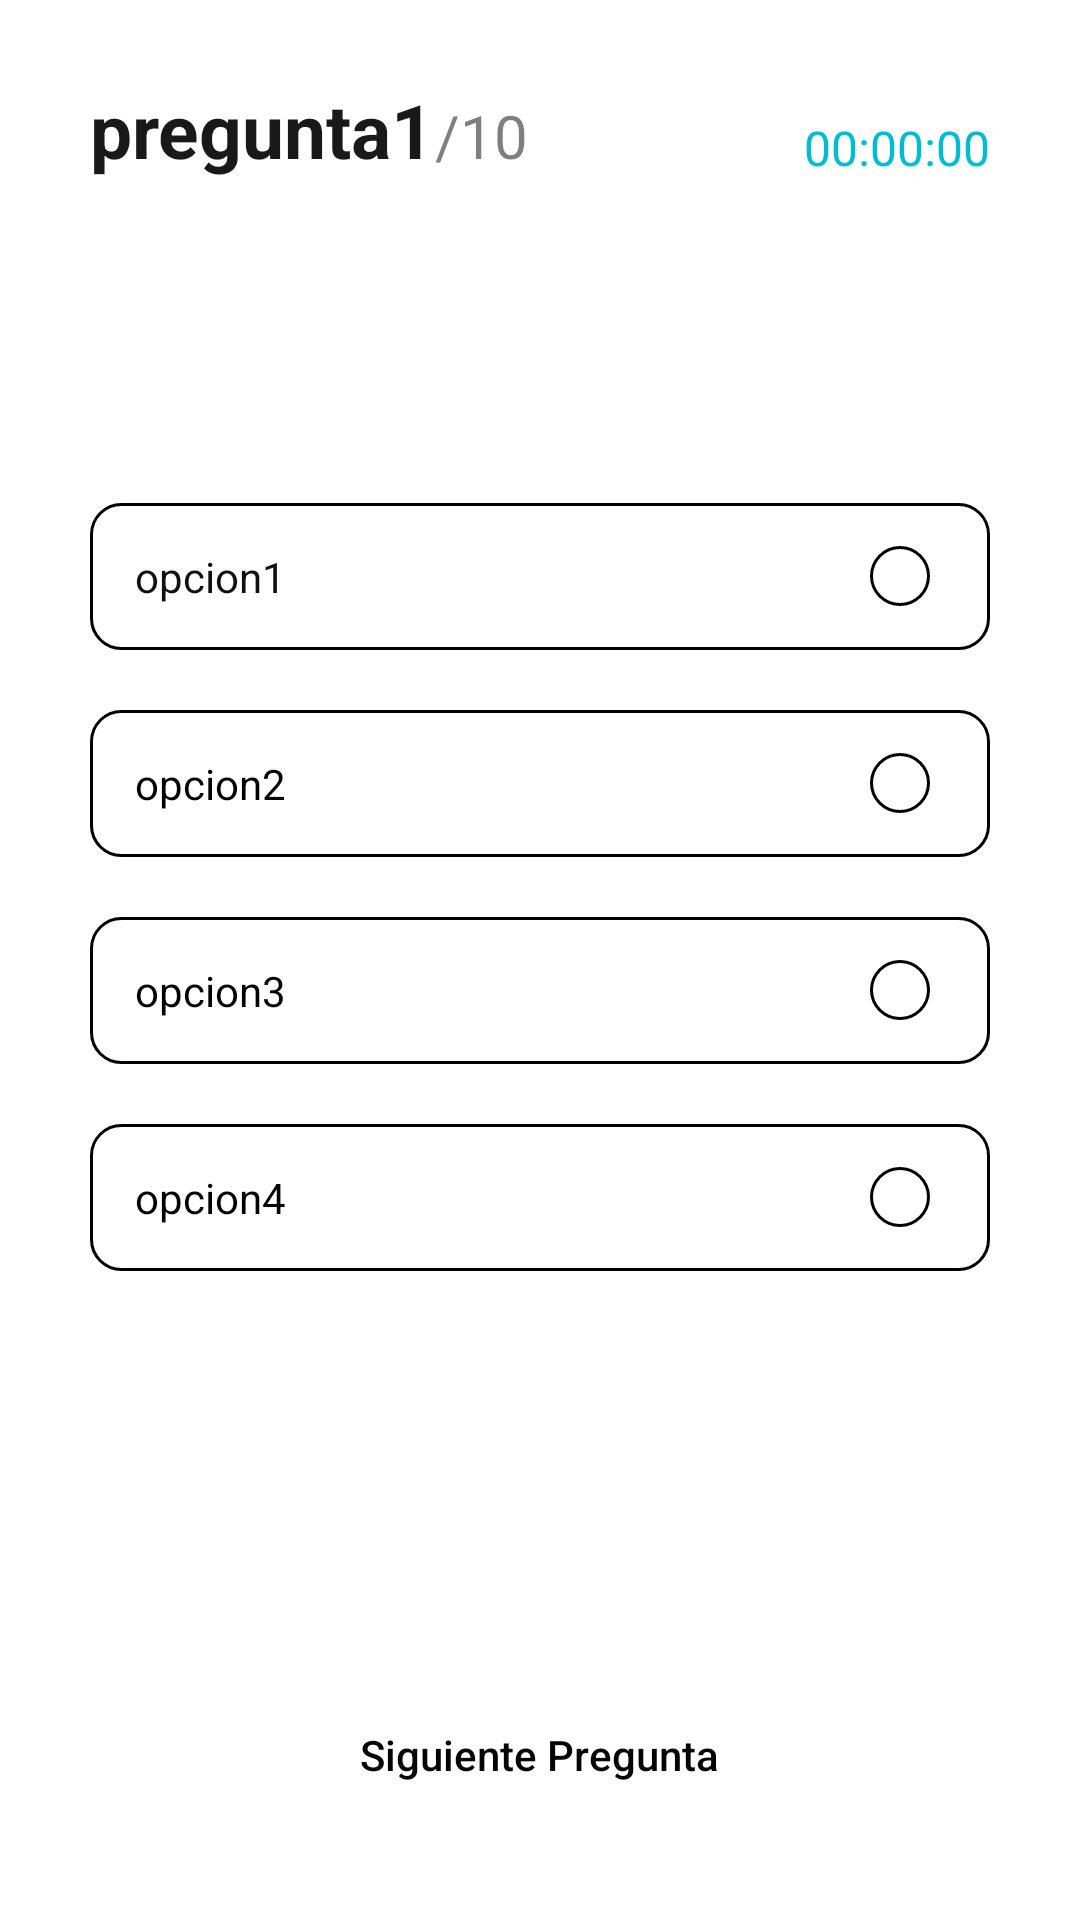

Write the Android layout XML for this screen, with the resource values it uses.
<!-- AndroidManifest.xml: application theme Theme.Ingtips -->
<!-- res/layout/activity_cuestionario.xml -->
<?xml version="1.0" encoding="utf-8"?>
<RelativeLayout xmlns:android="http://schemas.android.com/apk/res/android"
    xmlns:app="http://schemas.android.com/apk/res-auto"
    xmlns:tools="http://schemas.android.com/tools"
    android:layout_width="match_parent"
    android:layout_height="match_parent"
    tools:context=".CuestionarioActivity">

    <RelativeLayout
        android:id="@+id/topBar"
        android:layout_width="match_parent"
        android:layout_height="60dp"
        android:layout_marginStart="30dp"
        android:layout_marginEnd="30dp">

        <LinearLayout
            android:layout_width="wrap_content"
            android:layout_height="wrap_content"
            android:orientation="horizontal"
            android:layout_alignParentBottom="true">

            <TextView
                android:id="@+id/currentQuestionTV"
                android:layout_width="wrap_content"
                android:layout_height="wrap_content"
                android:text="@string/pregunta1"
                android:textColor="#E6000000"
                android:textSize="25sp"
                android:textStyle="bold" />

            <TextView
                android:id="@+id/totalQuestionsTV"
                android:layout_width="wrap_content"
                android:layout_height="wrap_content"
                android:text="@string/max"
                android:textColor="#80000000"
                android:textSize="20sp" />
        </LinearLayout>

        <ImageView
            android:layout_toStartOf="@+id/quizTimer"
            android:layout_width="18dp"
            android:layout_height="18dp"
            android:src="@drawable/timer"
            android:layout_alignParentBottom="true"
            android:layout_marginBottom="3dp"/>

        <TextView
            android:id="@+id/quizTimer"
            android:layout_width="wrap_content"
            android:layout_height="wrap_content"
            android:layout_alignParentEnd="true"
            android:layout_alignParentBottom="true"
            android:layout_marginStart="5dp"
            android:text="@string/count"
            android:textColor="#00BCD4"
            android:textSize="16sp" />
    </RelativeLayout>

    <View
        android:id="@+id/divider"
        android:layout_width="match_parent"
        android:layout_height="0.8dp"
        android:layout_below="@+id/topBar"
        android:layout_marginTop="10dp"
        android:background="#66FFFFFF"
        android:layout_marginStart="30dp"
        android:layout_marginEnd="30dp"/>

    <androidx.appcompat.widget.AppCompatButton
        android:id="@+id/nextQuestionBtn"
        android:layout_width="wrap_content"
        android:layout_height="50dp"
        android:layout_alignParentBottom="true"
        android:layout_centerHorizontal="true"
        android:layout_marginBottom="30dp"
        android:background="@drawable/round_back_secondary_100"
        android:paddingStart="50dp"
        android:paddingEnd="50dp"
        android:text="@string/nextQ"
        android:textAllCaps="false"
        android:textColor="#050505" />

    <ScrollView
        android:layout_width="wrap_content"
        android:layout_height="wrap_content"
        android:layout_above="@+id/nextQuestionBtn"
        android:layout_below="@id/divider"
        android:layout_marginTop="0dp"
        android:layout_marginBottom="10dp">

        <LinearLayout
            android:id="@+id/linearlayout"
            android:layout_width="match_parent"
            android:layout_height="wrap_content"
            android:layout_below="@+id/divider"
            android:layout_marginStart="30dp"
            android:layout_marginTop="10dp"
            android:layout_marginEnd="30dp"
            android:orientation="vertical">


            <TextView
                android:id="@+id/questionTV"
                android:layout_width="match_parent"
                android:layout_height="wrap_content"
                android:layout_marginTop="0dp"
                android:textColor="#000000"
                android:textSize="20sp"
                android:textStyle="bold" />

            <RelativeLayout
                android:id="@+id/option1Layout"
                android:layout_width="match_parent"
                android:layout_height="wrap_content"
                android:layout_marginTop="60dp"
                android:background="@drawable/round_back_white50_10">

                <TextView
                    android:id="@+id/option1TV"
                    android:layout_width="match_parent"
                    android:layout_height="wrap_content"
                    android:layout_marginStart="15sp"
                    android:layout_marginTop="15sp"
                    android:layout_marginEnd="15sp"
                    android:layout_marginBottom="15sp"
                    android:layout_toStartOf="@+id/option1Icon"
                    android:text="@string/opcion1"
                    android:textColor="#101010" />

                <ImageView
                    android:id="@+id/option1Icon"
                    android:layout_width="20dp"
                    android:layout_height="20dp"
                    android:layout_alignParentEnd="true"
                    android:layout_centerVertical="true"
                    android:layout_marginEnd="20dp"
                    android:src="@drawable/round_back_white50_100" />
            </RelativeLayout>

            <RelativeLayout
                android:id="@+id/option2Layout"
                android:layout_width="match_parent"
                android:layout_height="wrap_content"
                android:layout_marginTop="20dp"
                android:background="@drawable/round_back_white50_10">

                <TextView
                    android:id="@+id/option2TV"
                    android:layout_width="match_parent"
                    android:layout_height="wrap_content"
                    android:layout_marginStart="15sp"
                    android:layout_marginTop="15sp"
                    android:layout_marginEnd="15sp"
                    android:layout_marginBottom="15sp"
                    android:layout_toStartOf="@+id/option2Icon"
                    android:text="@string/opcion2"
                    android:textColor="#000000" />

                <ImageView
                    android:id="@+id/option2Icon"
                    android:layout_width="20dp"
                    android:layout_height="20dp"
                    android:layout_alignParentEnd="true"
                    android:layout_centerVertical="true"
                    android:layout_marginEnd="20dp"
                    android:src="@drawable/round_back_white50_100" />
            </RelativeLayout>

            <RelativeLayout
                android:id="@+id/option3Layout"
                android:layout_width="match_parent"
                android:layout_height="wrap_content"
                android:layout_marginTop="20dp"
                android:background="@drawable/round_back_white50_10">

                <TextView
                    android:id="@+id/option3TV"
                    android:layout_width="match_parent"
                    android:layout_height="wrap_content"
                    android:layout_marginStart="15sp"
                    android:layout_marginTop="15sp"
                    android:layout_marginEnd="15sp"
                    android:layout_marginBottom="15sp"
                    android:layout_toStartOf="@+id/option3Icon"
                    android:text="@string/opcion3"
                    android:textColor="#000000" />

                <ImageView
                    android:id="@+id/option3Icon"
                    android:layout_width="20dp"
                    android:layout_height="20dp"
                    android:layout_alignParentEnd="true"
                    android:layout_centerVertical="true"
                    android:layout_marginEnd="20dp"
                    android:src="@drawable/round_back_white50_100" />
            </RelativeLayout>

            <RelativeLayout
                android:id="@+id/option4Layout"
                android:layout_width="match_parent"
                android:layout_height="wrap_content"
                android:layout_marginTop="20dp"
                android:layout_marginBottom="20dp"
                android:background="@drawable/round_back_white50_10">

                <TextView
                    android:id="@+id/option4TV"
                    android:layout_width="match_parent"
                    android:layout_height="wrap_content"
                    android:layout_marginStart="15sp"
                    android:layout_marginTop="15sp"
                    android:layout_marginEnd="15sp"
                    android:layout_marginBottom="15sp"
                    android:layout_toStartOf="@+id/option4Icon"
                    android:text="@string/opcion4"
                    android:textColor="#000000" />

                <ImageView
                    android:id="@+id/option4Icon"
                    android:layout_width="20dp"
                    android:layout_height="20dp"
                    android:layout_alignParentEnd="true"
                    android:layout_centerVertical="true"
                    android:layout_marginEnd="20dp"
                    android:src="@drawable/round_back_white50_100" />
            </RelativeLayout>

            

            

            

            

        </LinearLayout>
    </ScrollView>

</RelativeLayout>
<!-- resources referenced by this layout -->
<resources>
  <!-- drawable round_back_white50_10 (drawable) -->
  <?xml version="1.0" encoding="utf-8"?>
  <shape xmlns:android="http://schemas.android.com/apk/res/android"
      android:shape="rectangle">
  
      <solid android:color="@android:color/transparent"/>
      <corners android:radius="10dp"/>
      <stroke android:color="@color/black"
          android:width="1dp"/>
  </shape>
  <!-- drawable round_back_white50_100 (drawable) -->
  <?xml version="1.0" encoding="utf-8"?>
  <shape xmlns:android="http://schemas.android.com/apk/res/android"
      android:shape="rectangle">
  
      <solid android:color="@android:color/transparent"/>
      <stroke android:color="@color/black"
          android:width="1dp"/>
      <corners android:radius="100dp"/>
  </shape>
  <string name="count">00:00:00</string>
  <string name="max">/10</string>
  <string name="nextQ">Siguiente Pregunta</string>
  <string name="opcion1">opcion1</string>
  <string name="opcion2">opcion2</string>
  <string name="opcion3">opcion3</string>
  <string name="opcion4">opcion4</string>
  <string name="pregunta1">pregunta1</string>
  <style name="Theme.Ingtips" parent="Theme.MaterialComponents.DayNight.DarkActionBar">
          
          <item name="colorPrimary">@color/purple_500</item>
          <item name="colorPrimaryVariant">@color/purple_700</item>
          <item name="colorOnPrimary">@color/white</item>
          
          <item name="colorSecondary">@color/teal_200</item>
          <item name="colorSecondaryVariant">@color/teal_700</item>
          <item name="colorOnSecondary">@color/black</item>
          
          <item name="android:statusBarColor" tools:targetApi="l">?attr/colorPrimaryVariant</item>
          
      </style>
  <color name="black">#FF000000</color>
  <color name="purple_500">#03A9F4</color>
  <color name="purple_700">#2196F3</color>
  <color name="white">#FFFFFFFF</color>
  <color name="teal_200">#FF03DAC5</color>
  <color name="teal_700">#FF018786</color>
</resources>
